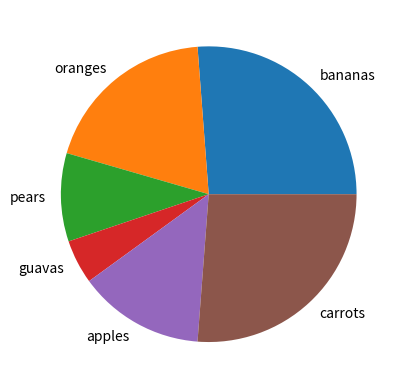

This figure's Python source:
import matplotlib.pyplot as plt
import pandas as pd
import numpy as np
from numpy import random

random.seed(42)
x=np.random.randint(40, size=(6,))
labelss=["bananas","oranges","pears","guavas","apples","carrots"]
plt.pie(x, labels=labelss)
plt.show()